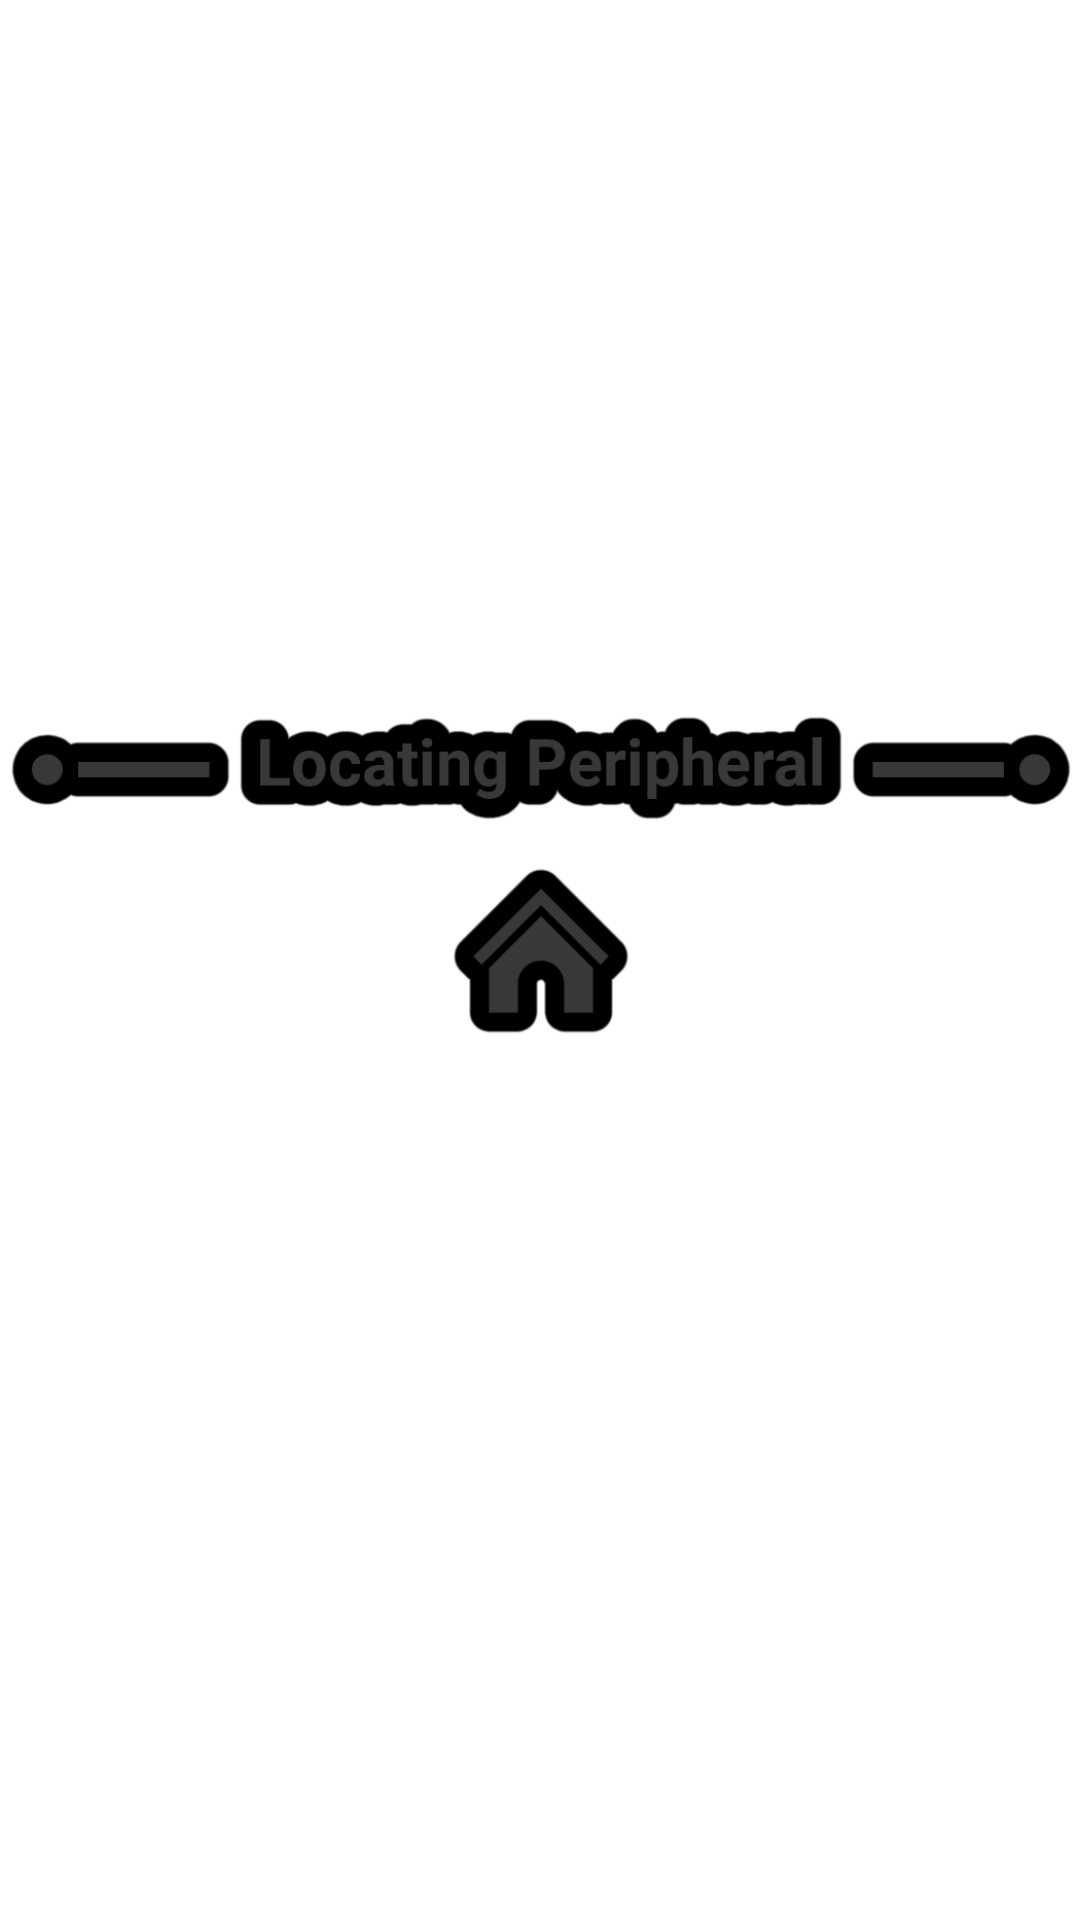

The Android layout XML behind this screen, and the referenced resources:
<!-- AndroidManifest.xml: application theme Theme.5_week_first -->
<!-- res/layout/activity_main.xml -->
<?xml version="1.0" encoding="utf-8"?>
<androidx.constraintlayout.widget.ConstraintLayout xmlns:android="http://schemas.android.com/apk/res/android"
    xmlns:app="http://schemas.android.com/apk/res-auto"
    xmlns:tools="http://schemas.android.com/tools"
    android:layout_width="match_parent"
    android:layout_height="match_parent"
    android:background="@drawable/main"
    tools:context=".MainActivity">

    <ImageView
        android:id="@+id/imageView"
        android:layout_width="wrap_content"
        android:layout_height="wrap_content"
        android:layout_marginTop="164dp"
        android:layout_marginBottom="222dp"
        app:layout_constraintBottom_toBottomOf="parent"
        app:layout_constraintEnd_toEndOf="parent"
        app:layout_constraintStart_toStartOf="parent"
        app:layout_constraintTop_toTopOf="parent"
        app:srcCompat="@drawable/logo_2" />

    <ImageButton
        android:id="@+id/kakao_login_button"
        android:layout_width="wrap_content"
        android:layout_height="wrap_content"
        android:src="@drawable/login"
        android:background="@android:color/transparent"
        app:layout_constraintLeft_toLeftOf="parent"
        app:layout_constraintRight_toRightOf="parent"
        app:layout_constraintBottom_toBottomOf="parent"
        android:layout_marginBottom="250dp"
        />

</androidx.constraintlayout.widget.ConstraintLayout>
<!-- resources referenced by this layout -->
<resources>
  <!-- drawable logo_2: png bitmap (drawable, 37224 bytes) -->
  <style name="Theme.5_week_first" parent="Theme.MaterialComponents.DayNight.DarkActionBar">
          
          <item name="colorPrimary">@color/purple_500</item>
          <item name="colorPrimaryVariant">@color/purple_700</item>
          <item name="colorOnPrimary">@color/white</item>
          
          <item name="colorSecondary">@color/teal_200</item>
          <item name="colorSecondaryVariant">@color/teal_700</item>
          <item name="colorOnSecondary">@color/black</item>
          
          <item name="android:statusBarColor" tools:targetApi="l">?attr/colorPrimaryVariant</item>
          
  
          <item name="windowActionBar">false</item>
          <item name="windowNoTitle">true</item>
      </style>
  <!-- not gathered from this repository: default colours our renderer supplied (Android Studio template values) -->
  <color name="purple_500">#FF6200EE</color>
  <color name="purple_700">#FF3700B3</color>
  <color name="teal_200">#FF03DAC5</color>
  <color name="teal_700">#FF018786</color>
  <color name="black">#FF000000</color>
  <color name="white">#FFFFFFFF</color>
</resources>
